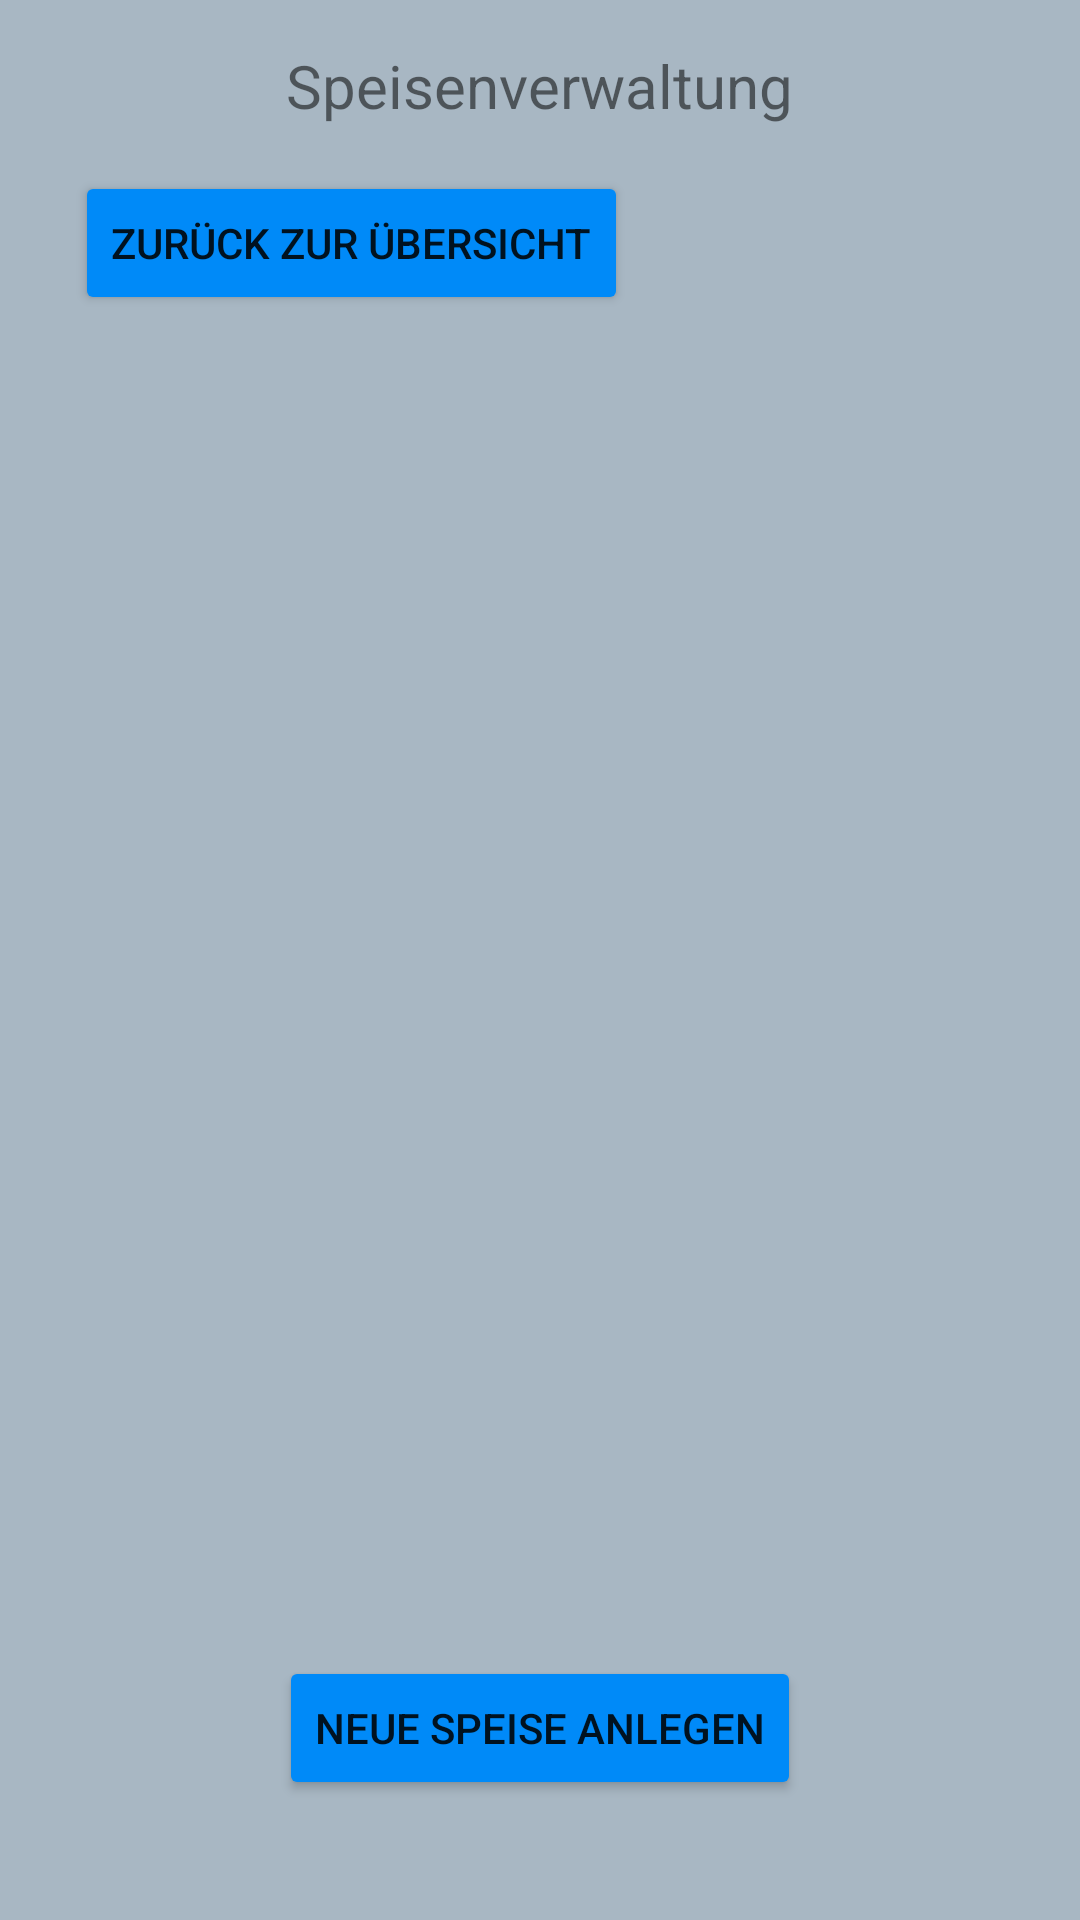

Reconstruct the res/layout file that produces this screen, plus the resources it refers to.
<!-- AndroidManifest.xml: application theme AppTheme -->
<!-- res/layout/food_list.xml -->
<?xml version="1.0" encoding="utf-8"?>
<androidx.constraintlayout.widget.ConstraintLayout
    xmlns:android="http://schemas.android.com/apk/res/android"
    xmlns:app="http://schemas.android.com/apk/res-auto"
    xmlns:tools="http://schemas.android.com/tools"
    android:layout_width="match_parent"
    android:layout_height="match_parent">

    <Button
        android:id="@+id/goToOverviewButton"
        android:layout_width="wrap_content"
        android:layout_height="wrap_content"
        android:layout_marginStart="25dp"
        android:layout_marginTop="15dp"
        android:text="@string/button_goToOverview"
        app:layout_constraintStart_toStartOf="parent"
        app:layout_constraintTop_toBottomOf="@+id/foodHeadingText" />

    <ListView
        android:id="@+id/foodList"
        android:layout_width="413dp"
        android:layout_height="520dp"
        android:layout_marginTop="20dp"
        app:layout_constraintEnd_toEndOf="parent"
        app:layout_constraintStart_toStartOf="parent"
        app:layout_constraintTop_toBottomOf="@+id/goToOverviewButton" />

    <TextView
        android:id="@+id/foodHeadingText"
        android:layout_width="wrap_content"
        android:layout_height="wrap_content"
        android:layout_marginTop="15dp"
        android:text="@string/headline_food_list"
        android:textSize="20sp"
        app:layout_constraintEnd_toEndOf="parent"
        app:layout_constraintStart_toStartOf="parent"
        app:layout_constraintTop_toTopOf="parent" />

    <Button
        android:id="@+id/newFoodButton"
        android:layout_width="wrap_content"
        android:layout_height="wrap_content"
        android:layout_marginBottom="40dp"
        android:text="@string/button_addNewFood"
        app:layout_constraintBottom_toBottomOf="parent"
        app:layout_constraintEnd_toEndOf="parent"
        app:layout_constraintStart_toStartOf="parent" />
</androidx.constraintlayout.widget.ConstraintLayout>
<!-- resources referenced by this layout -->
<resources>
  <string name="button_addNewFood">Neue Speise anlegen</string>
  <string name="button_goToOverview">Zurück zur Übersicht</string>
  <string name="headline_food_list">Speisenverwaltung</string>
  <style name="AppTheme" parent="Theme.AppCompat.Light.DarkActionBar">
          
          <item name="colorPrimary">@color/colorPrimary</item>
          <item name="colorPrimaryDark">@color/colorPrimaryDark</item>
          <item name="colorAccent">@color/colorAccent</item>
          <item name="android:colorButtonNormal">@color/ButtonColor</item>
          <item name="android:background">@color/BackgroundColor</item>
      </style>
  <color name="colorPrimary">#6200EE</color>
  <color name="colorPrimaryDark">#3700B3</color>
  <color name="colorAccent">#03DAC5</color>
  <color name="ButtonColor">#008AF8</color>
  <color name="BackgroundColor">#A8B7C3</color>
</resources>
